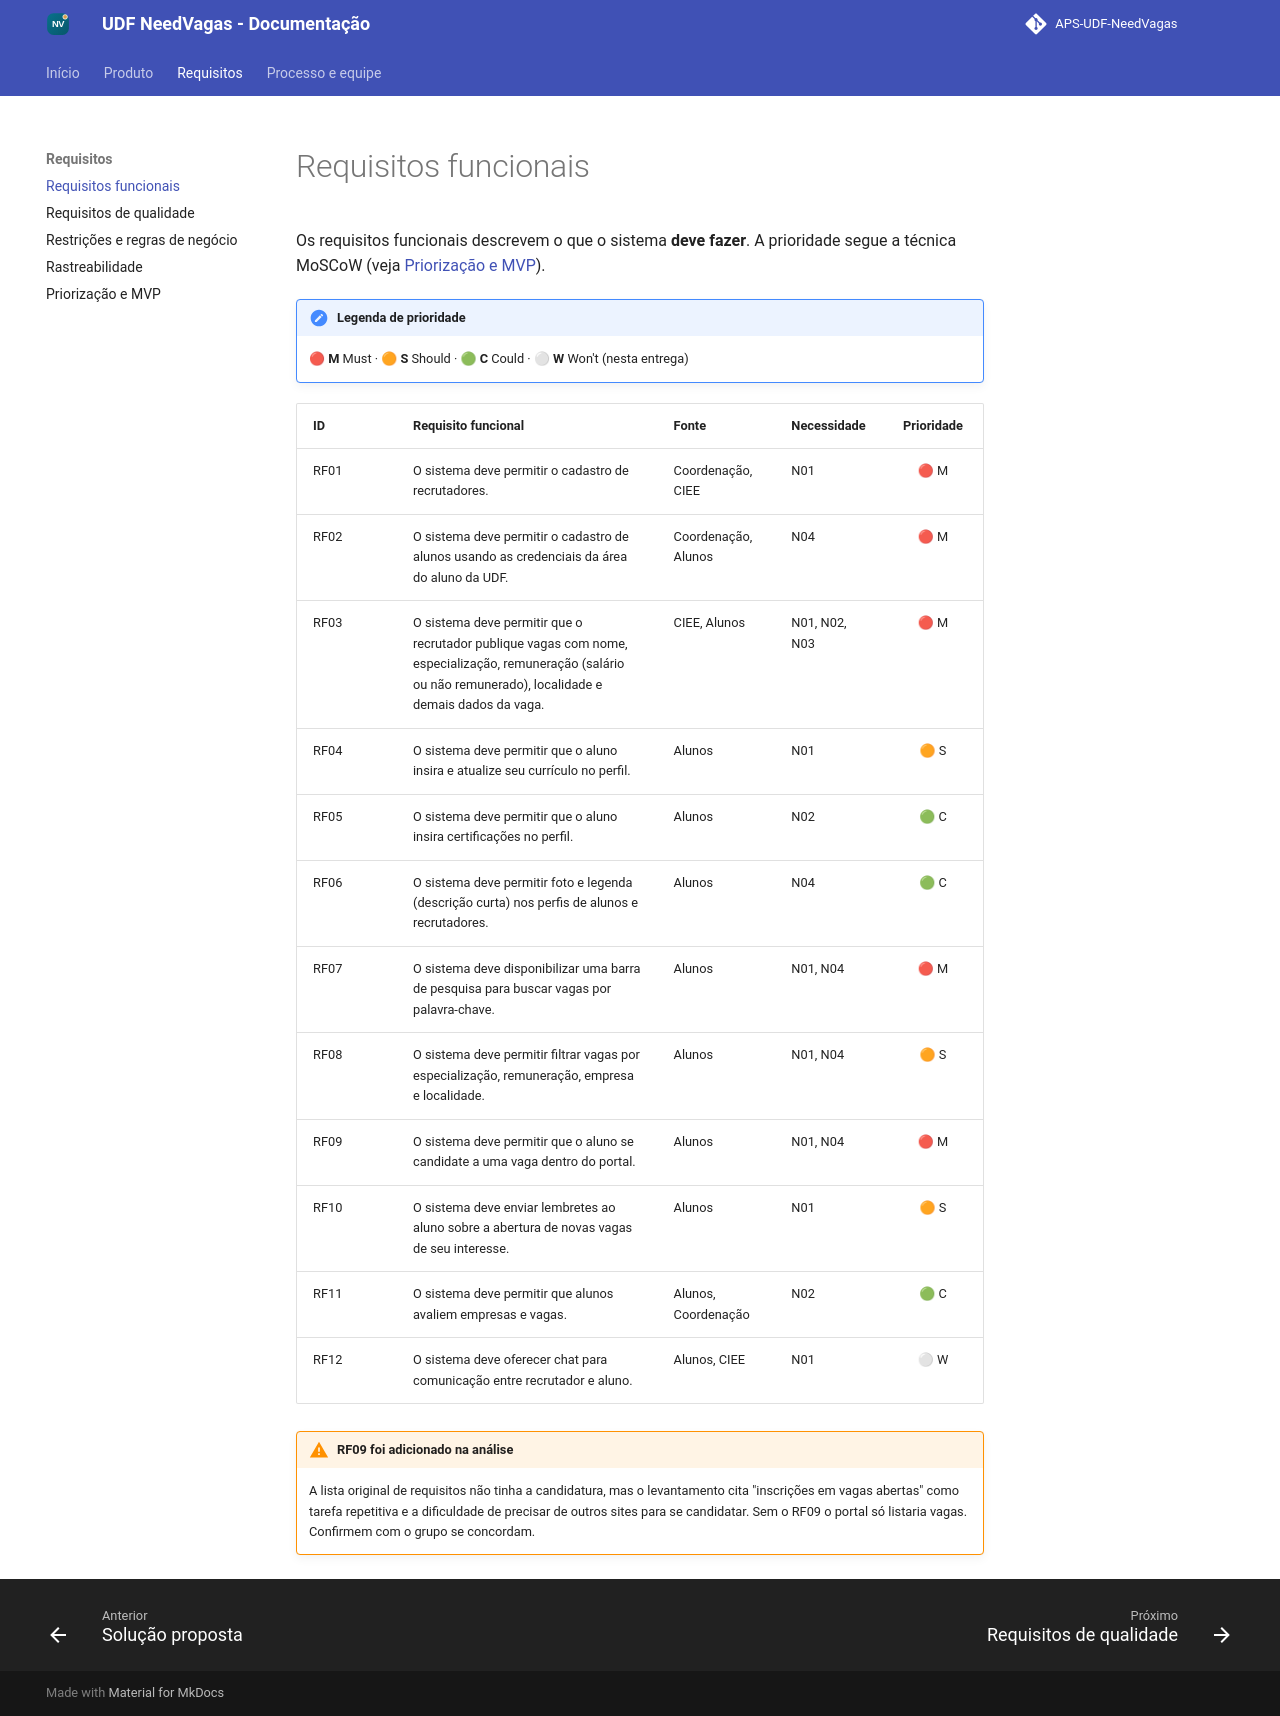

repository: joaoguilherme-pro/Analise_projeto_Sistemas · page: requisitos/funcionais/index.html · generator: mkdocs

# Requisitos funcionais

Os requisitos funcionais descrevem o que o sistema **deve fazer**. A prioridade segue a técnica MoSCoW (veja [Priorização e MVP](priorizacao-e-mvp.md)).

!!! note "Legenda de prioridade"
    🔴 **M** Must · 🟠 **S** Should · 🟢 **C** Could · ⚪ **W** Won't (nesta entrega)

| ID | Requisito funcional | Fonte | Necessidade | Prioridade |
|---|---|---|---|:---:|
| RF01 | O sistema deve permitir o cadastro de recrutadores. | Coordenação, CIEE | N01 | 🔴 M |
| RF02 | O sistema deve permitir o cadastro de alunos usando as credenciais da área do aluno da UDF. | Coordenação, Alunos | N04 | 🔴 M |
| RF03 | O sistema deve permitir que o recrutador publique vagas com nome, especialização, remuneração (salário ou não remunerado), localidade e demais dados da vaga. | CIEE, Alunos | N01, N02, N03 | 🔴 M |
| RF04 | O sistema deve permitir que o aluno insira e atualize seu currículo no perfil. | Alunos | N01 | 🟠 S |
| RF05 | O sistema deve permitir que o aluno insira certificações no perfil. | Alunos | N02 | 🟢 C |
| RF06 | O sistema deve permitir foto e legenda (descrição curta) nos perfis de alunos e recrutadores. | Alunos | N04 | 🟢 C |
| RF07 | O sistema deve disponibilizar uma barra de pesquisa para buscar vagas por palavra-chave. | Alunos | N01, N04 | 🔴 M |
| RF08 | O sistema deve permitir filtrar vagas por especialização, remuneração, empresa e localidade. | Alunos | N01, N04 | 🟠 S |
| RF09 | O sistema deve permitir que o aluno se candidate a uma vaga dentro do portal. | Alunos | N01, N04 | 🔴 M |
| RF10 | O sistema deve enviar lembretes ao aluno sobre a abertura de novas vagas de seu interesse. | Alunos | N01 | 🟠 S |
| RF11 | O sistema deve permitir que alunos avaliem empresas e vagas. | Alunos, Coordenação | N02 | 🟢 C |
| RF12 | O sistema deve oferecer chat para comunicação entre recrutador e aluno. | Alunos, CIEE | N01 | ⚪ W |

!!! warning "RF09 foi adicionado na análise"
    A lista original de requisitos não tinha a candidatura, mas o levantamento cita "inscrições em vagas abertas" como tarefa repetitiva e a dificuldade de precisar de outros sites para se candidatar. Sem o RF09 o portal só listaria vagas. Confirmem com o grupo se concordam.
